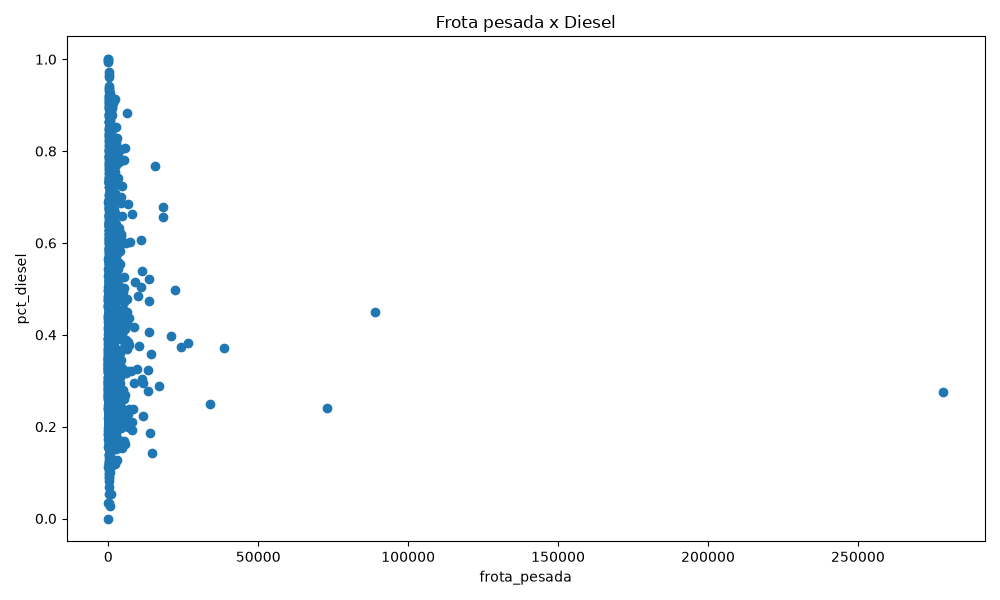

The file beside this chart, header and first rows:
nome_municipio; id_municipio; frota_pesada; pct_diesel
Abadia dos Dourados; 3100104; 325; 0.4459
Alpinópolis; 3101904; 832; 0.3674
Andradas; 3102605; 1605; 0.3059
Araújos; 3103900; 213; 0.6607
Areado; 3104304; 465; 0.2734
Barão de Cocais; 3105400; 1059; 0.7363
Bom Jardim de Minas; 3107505; 225; 0.363
Buenópolis; 3109204; 232; 0.4577
Buritizeiro; 3109402; 707; 0.8179
Cambuquira; 3110707; 361; 0.2738
Campos Altos; 3111507; 731; 0.5882
Cana Verde; 3111903; 183; 0.3165
Capim Branco; 3112505; 275; 0.6363
Carmo do Rio Claro; 3114402; 755; 0.6139
Carrancas; 3114600; 117; 0.329
Casa Grande; 3114907; 69; 0.6383
Cataguases; 3115300; 1456; 0.2125
Cedro do Abaeté; 3115607; 26; 0.3475
Central de Minas; 3115706; 203; 0.2956
Cipotânea; 3116308; 119; 0.2598
Claro dos Poções; 3116506; 151; 0.8453
Comercinho; 3117009; 83; 0.2686
Conselheiro Pena; 3118403; 404; 0.3866
Coronel Pacheco; 3119609; 56; 0.2594
Cristina; 3120508; 189; 0.3856
Cruzeiro da Fortaleza; 3120706; 181; 0.6796
Cuparaque; 3120839; 103; 0.2644
Córrego Fundo; 3119955; 603; 0.7568
Desterro do Melo; 3121506; 135; 0.3068
Divino; 3122009; 496; 0.2095
Divisa Nova; 3122405; 242; 0.3093
Elói Mendes; 3123601; 1093; 0.4239
Engenheiro Caldas; 3123700; 260; 0.6216
Estrela do Indaiá; 3124708; 76; 0.4327
Felisburgo; 3125606; 53; 0.2725
Ferros; 3125903; 264; 0.4471
Fronteira dos Vales; 3127057; 27; 0.2603
Funilândia; 3127206; 135; 0.3782
Gonçalves; 3127404; 137; 0.2927
Governador Valadares; 3127701; 5321; 0.5263
Ibiracatu; 3129657; 45; 0.2796
Ijaci; 3130408; 652; 0.8971
Itaobim; 3133303; 464; 0.7692
Itaú de Minas; 3133758; 903; 0.6359
Itumirim; 3134301; 150; 0.4142
Janaúba; 3135100; 1375; 0.3341
Januária; 3135209; 797; 0.3183
Japaraíba; 3135308; 226; 0.4079
Joanésia; 3136108; 64; 0.3385
Lambari; 3137809; 745; 0.2295
Laranjal; 3138005; 485; 0.3976
Leme do Prado; 3138351; 81; 0.4718
Martinho Campos; 3140506; 1210; 0.704
Materlândia; 3140605; 47; 0.2671
Medeiros; 3141306; 161; 0.4972
Mercês; 3141603; 341; 0.4344
Mirabela; 3142007; 706; 0.4322
Moema; 3142403; 408; 0.6257
Morro da Garça; 3143609; 81; 0.5588
Natalândia; 3144375; 83; 0.499
... 1,599 more rows
